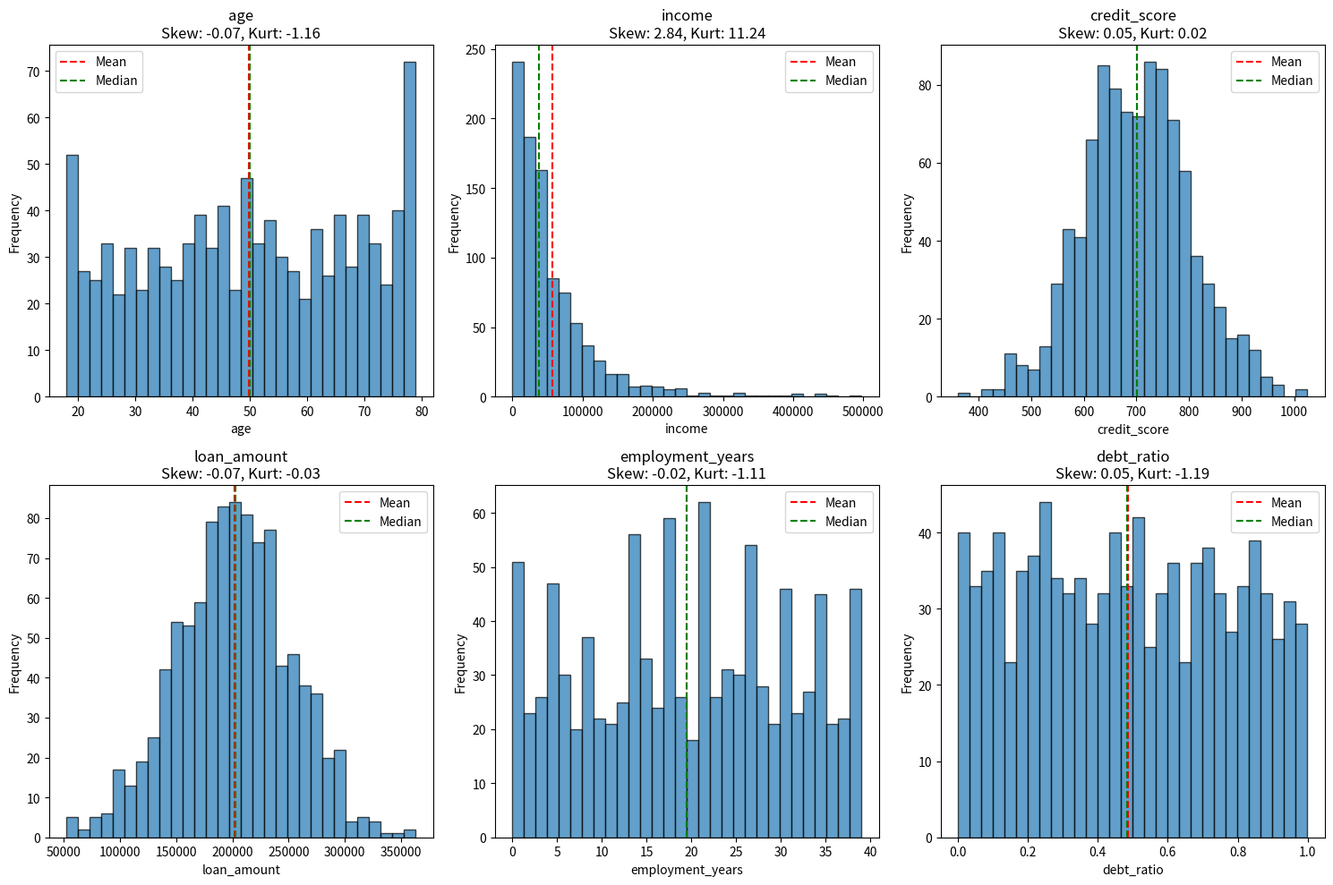
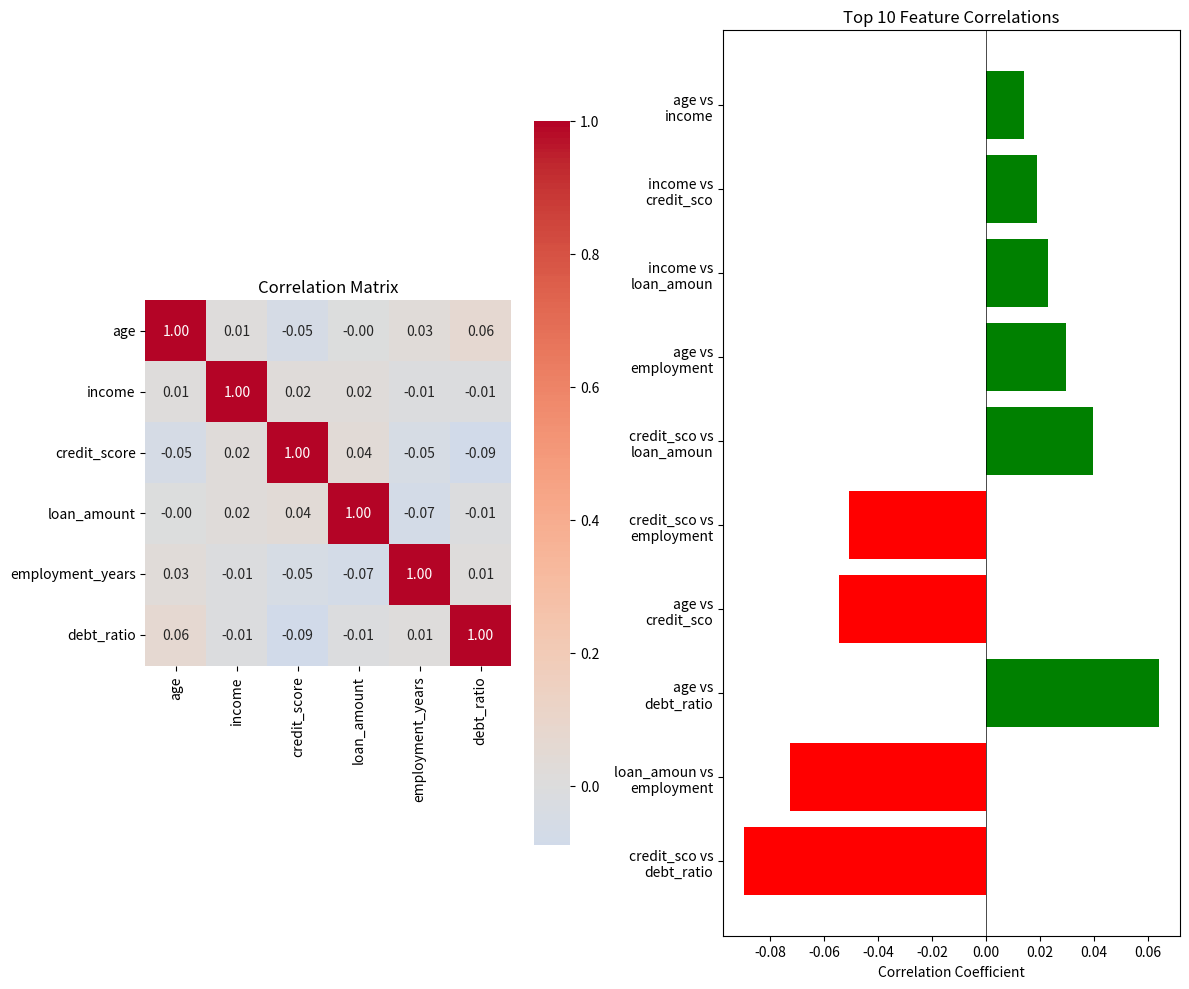
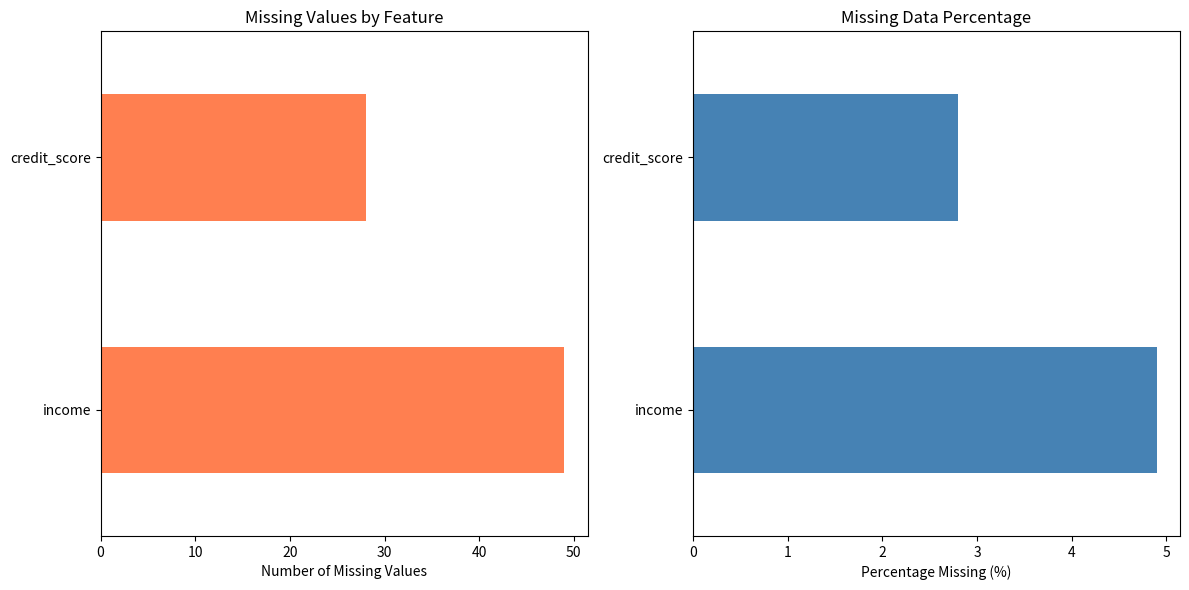
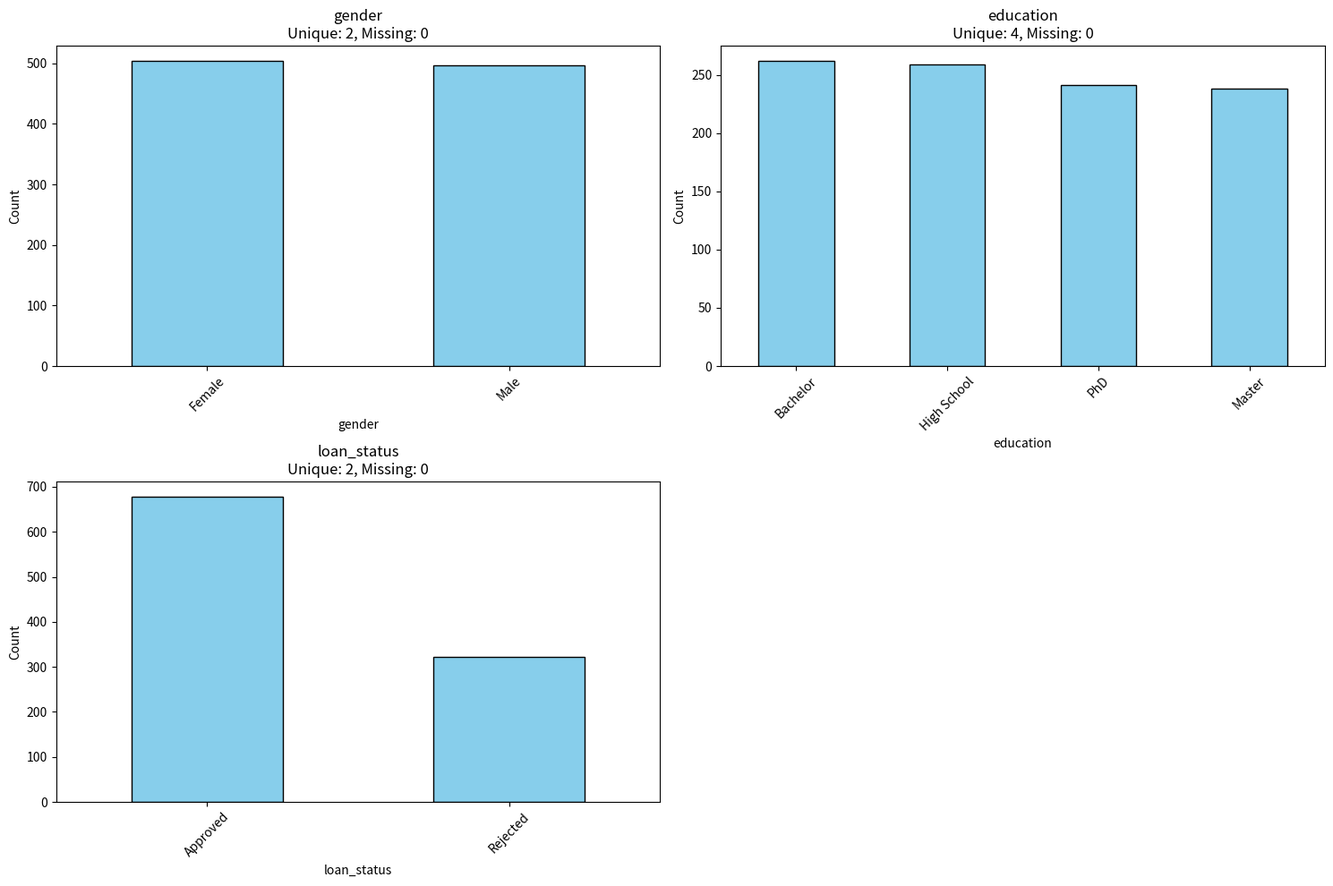

Write Python code to recreate these figures, in order.
"""
Exploratory Data Analysis (EDA) Toolkit
========================================

Comprehensive EDA toolkit for data analysis and insights discovery:
- Automated data profiling and summary statistics
- Distribution analysis and outlier detection
- Correlation analysis and feature relationships
- Missing data analysis and visualization
- Automated reporting and insights generation

Author: Brill Consulting
"""

import pandas as pd
import numpy as np
import matplotlib.pyplot as plt
import seaborn as sns
from scipy import stats
from typing import Dict, List, Tuple, Optional
import warnings
warnings.filterwarnings('ignore')


class EDAToolkit:
    """Comprehensive exploratory data analysis toolkit."""

    def __init__(self, data: pd.DataFrame):
        """Initialize with dataset."""
        self.data = data.copy()
        self.numeric_cols = data.select_dtypes(include=[np.number]).columns.tolist()
        self.categorical_cols = data.select_dtypes(include=['object', 'category']).columns.tolist()

    def generate_profile(self) -> Dict:
        """Generate comprehensive data profile."""
        profile = {
            'shape': self.data.shape,
            'memory_usage': self.data.memory_usage(deep=True).sum() / 1024**2,  # MB
            'dtypes': self.data.dtypes.value_counts().to_dict(),
            'missing_values': self.data.isnull().sum().to_dict(),
            'missing_percentage': (self.data.isnull().sum() / len(self.data) * 100).to_dict(),
            'duplicate_rows': self.data.duplicated().sum(),
            'numeric_columns': len(self.numeric_cols),
            'categorical_columns': len(self.categorical_cols)
        }
        return profile

    def analyze_distributions(self, figsize: Tuple[int, int] = (15, 10)) -> plt.Figure:
        """Analyze distributions of numerical features."""
        n_cols = len(self.numeric_cols)
        if n_cols == 0:
            print("No numerical columns found")
            return None

        n_rows = (n_cols + 2) // 3
        fig, axes = plt.subplots(n_rows, 3, figsize=figsize)
        axes = axes.flatten() if n_cols > 1 else [axes]

        for idx, col in enumerate(self.numeric_cols):
            if idx < len(axes):
                data = self.data[col].dropna()
                axes[idx].hist(data, bins=30, edgecolor='black', alpha=0.7)
                axes[idx].set_title(f'{col}\nSkew: {data.skew():.2f}, Kurt: {data.kurtosis():.2f}')
                axes[idx].set_xlabel(col)
                axes[idx].set_ylabel('Frequency')
                axes[idx].axvline(data.mean(), color='red', linestyle='--', label='Mean')
                axes[idx].axvline(data.median(), color='green', linestyle='--', label='Median')
                axes[idx].legend()

        # Hide empty subplots
        for idx in range(n_cols, len(axes)):
            axes[idx].axis('off')

        plt.tight_layout()
        return fig

    def detect_outliers(self, method: str = 'iqr') -> Dict:
        """Detect outliers in numerical columns."""
        outliers = {}

        for col in self.numeric_cols:
            data = self.data[col].dropna()

            if method == 'iqr':
                Q1 = data.quantile(0.25)
                Q3 = data.quantile(0.75)
                IQR = Q3 - Q1
                lower = Q1 - 1.5 * IQR
                upper = Q3 + 1.5 * IQR
                outlier_mask = (data < lower) | (data > upper)

            elif method == 'zscore':
                z_scores = np.abs(stats.zscore(data))
                outlier_mask = z_scores > 3

            outliers[col] = {
                'count': outlier_mask.sum(),
                'percentage': outlier_mask.sum() / len(data) * 100,
                'values': data[outlier_mask].tolist()[:10]  # First 10 outliers
            }

        return outliers

    def analyze_correlations(self, figsize: Tuple[int, int] = (12, 10)) -> plt.Figure:
        """Analyze correlations between numerical features."""
        if len(self.numeric_cols) < 2:
            print("Need at least 2 numerical columns for correlation")
            return None

        fig, axes = plt.subplots(1, 2, figsize=figsize)

        # Correlation heatmap
        corr = self.data[self.numeric_cols].corr()
        sns.heatmap(corr, annot=True, fmt='.2f', cmap='coolwarm', center=0,
                   square=True, ax=axes[0], cbar_kws={'shrink': 0.8})
        axes[0].set_title('Correlation Matrix')

        # Find strongest correlations
        corr_pairs = []
        for i in range(len(corr.columns)):
            for j in range(i+1, len(corr.columns)):
                corr_pairs.append((corr.columns[i], corr.columns[j], corr.iloc[i, j]))

        corr_pairs.sort(key=lambda x: abs(x[2]), reverse=True)
        top_pairs = corr_pairs[:10]

        # Plot top correlations
        if top_pairs:
            pairs_labels = [f"{p[0][:10]} vs\n{p[1][:10]}" for p in top_pairs]
            corr_values = [p[2] for p in top_pairs]

            axes[1].barh(pairs_labels, corr_values, color=['red' if v < 0 else 'green' for v in corr_values])
            axes[1].set_xlabel('Correlation Coefficient')
            axes[1].set_title('Top 10 Feature Correlations')
            axes[1].axvline(0, color='black', linewidth=0.5)

        plt.tight_layout()
        return fig

    def analyze_missing_data(self, figsize: Tuple[int, int] = (12, 6)) -> plt.Figure:
        """Analyze patterns in missing data."""
        missing = self.data.isnull().sum()
        missing = missing[missing > 0].sort_values(ascending=False)

        if len(missing) == 0:
            print("No missing data found")
            return None

        fig, axes = plt.subplots(1, 2, figsize=figsize)

        # Bar plot of missing values
        missing.plot(kind='barh', ax=axes[0], color='coral')
        axes[0].set_xlabel('Number of Missing Values')
        axes[0].set_title('Missing Values by Feature')

        # Percentage plot
        missing_pct = (missing / len(self.data) * 100).sort_values(ascending=False)
        missing_pct.plot(kind='barh', ax=axes[1], color='steelblue')
        axes[1].set_xlabel('Percentage Missing (%)')
        axes[1].set_title('Missing Data Percentage')

        plt.tight_layout()
        return fig

    def analyze_categorical(self, max_categories: int = 20, figsize: Tuple[int, int] = (15, 10)) -> plt.Figure:
        """Analyze categorical features."""
        if len(self.categorical_cols) == 0:
            print("No categorical columns found")
            return None

        n_cols = min(len(self.categorical_cols), 6)
        n_rows = (n_cols + 1) // 2
        fig, axes = plt.subplots(n_rows, 2, figsize=figsize)
        axes = axes.flatten() if n_cols > 1 else [axes]

        for idx, col in enumerate(self.categorical_cols[:6]):
            value_counts = self.data[col].value_counts()

            if len(value_counts) > max_categories:
                value_counts = value_counts.head(max_categories)

            value_counts.plot(kind='bar', ax=axes[idx], color='skyblue', edgecolor='black')
            axes[idx].set_title(f'{col}\nUnique: {self.data[col].nunique()}, Missing: {self.data[col].isnull().sum()}')
            axes[idx].set_xlabel(col)
            axes[idx].set_ylabel('Count')
            axes[idx].tick_params(axis='x', rotation=45)

        # Hide empty subplots
        for idx in range(n_cols, len(axes)):
            axes[idx].axis('off')

        plt.tight_layout()
        return fig

    def generate_summary_stats(self) -> pd.DataFrame:
        """Generate comprehensive summary statistics."""
        stats_df = self.data[self.numeric_cols].describe().T

        # Add additional statistics
        stats_df['skewness'] = self.data[self.numeric_cols].skew()
        stats_df['kurtosis'] = self.data[self.numeric_cols].kurtosis()
        stats_df['missing'] = self.data[self.numeric_cols].isnull().sum()
        stats_df['missing_pct'] = self.data[self.numeric_cols].isnull().sum() / len(self.data) * 100

        # Detect outliers
        outlier_counts = {}
        for col in self.numeric_cols:
            data = self.data[col].dropna()
            Q1 = data.quantile(0.25)
            Q3 = data.quantile(0.75)
            IQR = Q3 - Q1
            outliers = ((data < Q1 - 1.5 * IQR) | (data > Q3 + 1.5 * IQR)).sum()
            outlier_counts[col] = outliers

        stats_df['outliers'] = pd.Series(outlier_counts)

        return stats_df

    def create_full_report(self, output_dir: str = '.'):
        """Generate full EDA report with all visualizations."""
        print("Generating EDA Report...")
        print("\n" + "="*50)
        print("DATA PROFILE")
        print("="*50)

        profile = self.generate_profile()
        for key, value in profile.items():
            print(f"{key}: {value}")

        print("\n" + "="*50)
        print("SUMMARY STATISTICS")
        print("="*50)
        print(self.generate_summary_stats())

        print("\n" + "="*50)
        print("OUTLIERS ANALYSIS (IQR Method)")
        print("="*50)
        outliers = self.detect_outliers()
        for col, info in outliers.items():
            if info['count'] > 0:
                print(f"{col}: {info['count']} outliers ({info['percentage']:.2f}%)")

        # Generate visualizations
        print("\n" + "="*50)
        print("GENERATING VISUALIZATIONS")
        print("="*50)

        fig1 = self.analyze_distributions()
        if fig1:
            fig1.savefig(f'{output_dir}/distributions.png', dpi=300, bbox_inches='tight')
            print("✓ Saved distributions.png")
            plt.close()

        fig2 = self.analyze_correlations()
        if fig2:
            fig2.savefig(f'{output_dir}/correlations.png', dpi=300, bbox_inches='tight')
            print("✓ Saved correlations.png")
            plt.close()

        fig3 = self.analyze_missing_data()
        if fig3:
            fig3.savefig(f'{output_dir}/missing_data.png', dpi=300, bbox_inches='tight')
            print("✓ Saved missing_data.png")
            plt.close()

        fig4 = self.analyze_categorical()
        if fig4:
            fig4.savefig(f'{output_dir}/categorical.png', dpi=300, bbox_inches='tight')
            print("✓ Saved categorical.png")
            plt.close()

        print("\n✓ EDA Report Complete!")


def demo():
    """Demo with sample dataset."""
    np.random.seed(42)

    # Generate sample data
    n = 1000
    data = pd.DataFrame({
        'age': np.random.randint(18, 80, n),
        'income': np.random.exponential(50000, n),
        'credit_score': np.random.normal(700, 100, n),
        'loan_amount': np.random.normal(200000, 50000, n),
        'employment_years': np.random.randint(0, 40, n),
        'debt_ratio': np.random.uniform(0, 1, n),
        'gender': np.random.choice(['Male', 'Female'], n),
        'education': np.random.choice(['High School', 'Bachelor', 'Master', 'PhD'], n),
        'loan_status': np.random.choice(['Approved', 'Rejected'], n, p=[0.7, 0.3])
    })

    # Add some missing values
    data.loc[np.random.choice(data.index, 50), 'income'] = np.nan
    data.loc[np.random.choice(data.index, 30), 'credit_score'] = np.nan

    # Add some outliers
    data.loc[np.random.choice(data.index, 20), 'income'] = np.random.uniform(200000, 500000, 20)

    # Run EDA
    eda = EDAToolkit(data)
    eda.create_full_report()


if __name__ == '__main__':
    demo()
